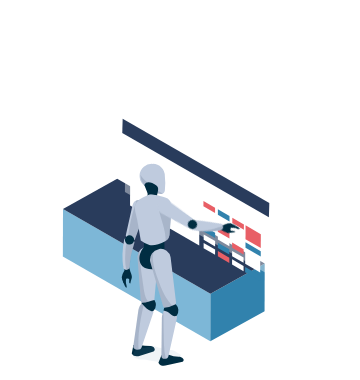
t = 0.00 s
t = 1.70 s: frame unchanged from t = 0.00 s, image omitted
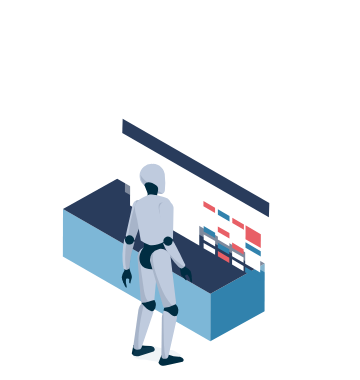
t = 3.35 s
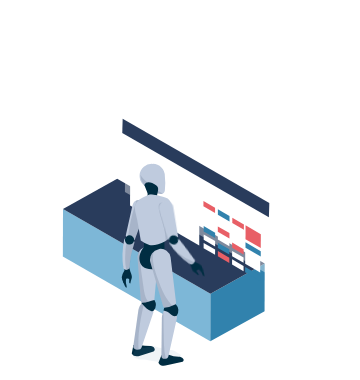
t = 4.95 s
t = 6.60 s: frame unchanged from t = 0.00 s, image omitted
t = 8.40 s: frame unchanged from t = 0.00 s, image omitted

The animated SVG that drew these frames (rendered in a browser with its animation timeline set to each time). Animation: 96 CSS @keyframes rules; frames cover the first 8.40 s, repeats indefinitely.

<svg width="360" height="380" xmlns="http://www.w3.org/2000/svg" style="vector-effect: non-scaling-stroke;" stroke="null">
 <g stroke="null">
  <title stroke="null">background</title>
 </g>
 <style style="vector-effect: non-scaling-stroke;" stroke="null">#drone
{
    animation-name: drone;
    animation-duration:20s;
    animation-fill-mode: forwards;
   animation-timing-function: ease-out;
    transform-origin: center;
    transform-box: fill-box;
}
@keyframes drone {
  0%{ transform: scale(0) translate(0px, 0px);}
  55%   { transform: scale(0); }
  60%   { transform: scale(1); }
  
  60% { transform: scale(01); }
  64%{ transform: translate(-6px, 70px);}
  70%{ transform: translate(-6px, 70px);}
  75%{ transform: translate(0px, 0px);}
  78%{ transform: translate(0px, 0px);}
  85%{ transform: translate(-215px, 25px);}

  100%{ transform: translate(-215px, 25px);}
}






#h2arm
{
    animation-name: ch2arm;
    animation-duration: 2s;
    animation-direction: alternate;
    animation-iteration-count: infinite;
    animation-timing-function: ease-out;
    transform-origin: right ;
    transform-box: fill-box;
}
@keyframes ch2arm {
    0%{transform: rotateZ(-10deg);}
    
    100%{transform: rotateZ(10deg);}
}
#box
{
    animation-name: box;
    animation-duration:20s;
   animation-fill-mode: forwards;
   animation-timing-function: ease-out;
    transform-origin: center;
    transform-box: fill-box;
}
@keyframes box {
    0%{ transform: scale(0) translate(0px, 0px);}
    55%{ transform: scale(0) translate(0px, 0px);}
    56%{ transform: scale(1) translate(0px, 0px);}
    70%{ transform: translate(0px, 0px);}
    75%{ transform: translate(6px, -70px);}
    78%{ transform: translate(6px, -70px);}
    85%{ transform: translate(-210px, -45px);}
     85%{ transform: translate(-210px, -45px);}
     87%{ transform: translate(-210px, -7px);}
    90%{ transform: translate(-210px, -7px);}
     100%{ transform: translate(-210px, 2px);}
  
}

#ch14a
{
    animation-name: ch14a;
    animation-duration: 20s;
    animation-fill-mode: forwards;
    animation-timing-function: ease-out;
    transform-origin: 0% 90% ;
    transform-box: fill-box;
}
@keyframes ch14a {
    0%{transform: rotateZ(110deg);}
     70%{transform: rotateZ(110deg);}
     80%{transform: rotateZ(110deg);}
     89%{transform: rotateZ(0deg);}
      90%{transform: rotateZ(0deg);}
    100%{transform: rotateZ(15deg);}
}
#ch14b
{
    animation-name: ch14b;
    animation-duration: 20s;
    animation-fill-mode: forwards;
    animation-timing-function: ease-out;
    transform-origin: 10% 90%;
    transform-box: fill-box;
}
@keyframes ch14b {
    0%{transform: rotateZ(110deg);}
     70%{transform: rotateZ(110deg);}
     80%{transform: rotateZ(110deg);}
     89%{transform: rotateZ(0deg);}
      90%{transform: rotateZ(0deg);}
    100%{transform: rotateZ(15deg);}
}
#glow {
    animation-name: glow;
    animation-duration:  2s;
    animation-direction: alternate;
    animation-iteration-count: infinite;
    animation-timing-function: ease-in-out;
    
}


@keyframes glow {
    0%   { opacity: 1; }
    50%   { opacity: .5; }
    100%   { opacity: 1; }

}


#k
{
    
}
@keyframes f {
    0%   { transform: scale(0); }
    1%   { transform: scale(0); }
    
    3% { transform: scale(01); }
}











#ch5arm
{
    animation-name: ch5a;
    animation-duration: 1.5s;
    animation-iteration-count: infinite;
    animation-direction: alternate;
    transform-origin: top;
    transform-box: fill-box;
}
@keyframes ch5a {
    0%{transform: rotateZ(0deg);}
    40%{transform: rotateZ(0deg);}
    100%{transform: rotateZ(8deg);}

}
#ch6arm
{
    animation-name: ch6a;
    animation-duration: 1.5s;
    animation-iteration-count: infinite;
    animation-direction: alternate;
    transform-origin: right top;
    transform-box: fill-box;
}
@keyframes ch6a {
    0%{transform: rotateZ(0deg);}
    40%{transform: rotateZ(0deg);}
    100%{transform: rotateZ(-25deg);}

}
#ch10arm
{
    animation-name: ch10a;
    animation-duration: 8s;
    animation-timing-function: linear;
    animation-iteration-count: infinite;
    animation-direction: alternate;
    transform-origin: 90% 15%;
    transform-box: fill-box;
}
@keyframes ch10a {
    0%{transform: rotateZ(0deg);}
    24%{transform: rotateZ(0deg);}
40%{transform: rotateZ(85deg);}
60%{transform: rotateZ(85deg);}
70%{transform: rotateZ(0deg);}
85%{transform: rotateZ(0deg);}
    

}
#ch11arm
{
    animation-name: ch11a;
    animation-duration: 8s;
    animation-timing-function: linear;
    animation-iteration-count: infinite;
    animation-direction: alternate;
    transform-origin: 90% 15%;
    transform-box: fill-box;
}
@keyframes ch11a {
    0%{transform: rotateZ(45deg);}
    24%{transform: rotateZ(45deg);}
40%{transform: rotateZ(0deg);}
60%{transform: rotateZ(0deg);}
70%{transform: rotateZ(45deg);}
100%{transform: rotateZ(45deg);}

}
#ch78arm
{
    animation-name: ch78a;
    animation-duration: 8s;
    animation-timing-function: linear;
    animation-iteration-count: infinite;
    animation-direction: alternate;
    transform-origin: left;
    transform-box: fill-box;
}
@keyframes ch78a {
    0%{transform: rotateZ(25deg);}
    24%{transform: rotateZ(25deg);}
40%{transform: rotateZ(0deg);}
60%{transform: rotateZ(0deg);}
70%{transform: rotateZ(25deg);}
100%{transform: rotateZ(25deg);}

}
#ch111arm
{
    animation-name: ch111a;
    animation-duration: 8s;
    animation-timing-function: linear;
    animation-iteration-count: infinite;
    animation-direction: alternate;
    transform-origin: left;
    transform-box: fill-box;
}
@keyframes ch111a {
    0%{transform: rotateZ(0deg);}
    24%{transform: rotateZ(0deg);}
40%{transform: rotateZ(35deg);}
60%{transform: rotateZ(35deg);}
70%{transform: rotateZ(0deg);}
100%{transform: rotateZ(0deg);}

}
#ch9arm
{
    animation-name: ch9a;
    animation-duration: 8s;
    animation-timing-function: linear;
    animation-iteration-count: infinite;
    animation-direction: alternate;
    transform-origin: right;
    transform-box: fill-box;
}
@keyframes ch9a {
    0%{transform: rotateZ(0deg);}
    24%{transform: rotateZ(0deg);}
40%{transform: rotateZ(-55deg);}
60%{transform: rotateZ(-55deg);}
70%{transform: rotateZ(0deg);}
100%{transform: rotateZ(0deg);}

}
#pparm
{
    animation-name: ppa;
    animation-duration: 8s;
    animation-timing-function: linear;
    animation-iteration-count: infinite;
    animation-direction: alternate;
    transform-origin: left;
    transform-box: fill-box;
}
@keyframes ppa {
    0%{transform: rotateZ(35deg);}
    24%{transform: rotateZ(35deg);}
40%{transform: rotateZ(0deg);}
60%{transform: rotateZ(0deg);}
70%{transform: rotateZ(35deg);}
100%{transform: rotateZ(35deg);}

}
#ch13arm
{
    animation-name: ch13a;
    animation-duration: 8s;
    animation-timing-function: linear;
    animation-iteration-count: infinite;
    animation-direction: alternate;
    transform-origin: top;
    transform-box: fill-box;
}
@keyframes ch13a {
    0%{transform: rotateZ(-55deg);}
    24%{transform: rotateZ(-55deg);}
40%{transform: rotateZ(0deg);}
60%{transform: rotateZ(0deg);}
70%{transform: rotateZ(-55deg);}
100%{transform: rotateZ(-55deg);}

}
#sssarm
{
    animation-name: ch;
    animation-duration: 8s;
    animation-timing-function: linear;
    animation-iteration-count: infinite;
    animation-direction: alternate;
    transform-origin: 15% 10%;
    transform-box: fill-box;
}
@keyframes ch {
    0%{transform: rotateZ(-55deg);}
    24%{transform: rotateZ(-55deg);}
40%{transform: rotateZ(0deg);}
60%{transform: rotateZ(0deg);}
70%{transform: rotateZ(-55deg);}
100%{transform: rotateZ(-55deg);}

}


#kkkarm
{
    animation-name: kkka;
    animation-duration: 8s;
    animation-timing-function: linear;
    animation-iteration-count: infinite;
    animation-direction: alternate;
    transform-origin: 90% 10%;
    transform-box: fill-box;
}
@keyframes kkka {
    0%{transform: rotateZ(-25deg);}
    24%{transform: rotateZ(-25deg);}
40%{transform: rotateZ(0deg);}
60%{transform: rotateZ(0deg);}
70%{transform: rotateZ(-25deg);}
100%{transform: rotateZ(-25deg);}

}
#sig1
{
    animation-name: sig1;
    animation-duration:20s;
    animation-fill-mode: forwards;
    transform-origin: center;
    transform-box: fill-box;
}
@keyframes sig1 {
    0%   { transform: scale(0); }
    30%   { transform: scale(0); }
    
    31% { transform: scale(01); }
}
#sig2
{
    animation-name: sig2;
    animation-duration:20s;
    animation-fill-mode: forwards;
    transform-origin: center;
    transform-box: fill-box;
}
@keyframes sig2 {
    0%   { transform: scale(0); }
    50%   { transform: scale(0); }
    
    51% { transform: scale(01); }
}
#sig3
{
    animation-name: sig3;
    animation-duration:20s;
    animation-fill-mode: forwards;
    transform-origin: center;
    transform-box: fill-box;
}
@keyframes sig3 {
    0%   { transform: scale(0); }
    70%   { transform: scale(0); }
    
    71% { transform: scale(01); }
}
#sg1,#sg4,#sg7,#dt41,#wi,#wi4,#wi7,#wi10,#wi13 {
    animation: dt1 1s infinite linear;
}
@keyframes dt1 {
    0% {
        opacity: 0;
    }
    100% {
        opacity: 1;
    }
}
#sg2,#sg5,#sg8,#dt42,#wi2,#wi5,#wi8,#wi11,#wi14 {
    animation: dt2 1s infinite linear;
}
@keyframes dt2 {
    0% {
        opacity: 0;
    }
    25% {
        opacity: 0;
    }
    100% {
        opacity: 1;
    }
}
#sg3,#sg6,#sg9,#dt43,#wi3,#wi6,#wi9,#wi12,#wi15 {
    animation: dt3 1s infinite linear;
}

@keyframes dt3 {
    0% {
        opacity: 0;
    }
    50% {
        opacity: 0;
    }
    100% {
        opacity: 1;
    }
}


#s
{
 
}
@keyframes s {
    0%   { transform: scale(0); }
    25%   { transform: scale(0); }
    
    26% { transform: scale(01); }
}


#block2
{
    animation-name: bl2;
    animation-duration:20s;
    animation-timing-function: ease-out;
    animation-fill-mode: forwards;
    transform-origin: bottom;
    transform-box: fill-box;
}
@keyframes bl2 {
    0%   { transform: scale(0); }
    22%   { transform: scale(0); }
    
    22.5% { transform: scale(01); }
}



#y
{
  
}
@keyframes y {
    0%   { transform: scale(0); }
    30%   { transform: scale(0); }
    
    31% { transform: scale(01); }
}


#dd
{
    
}
@keyframes dd {
    0%   { transform: scale(0); }
    2%   { transform: scale(0); }
    
    3% { transform: scale(01); }
}
#ee
{
   
}
@keyframes ee {
    0%   { transform: scale(0); }
    4%   { transform: scale(0); }
    
    5% { transform: scale(01); }
}
#ch10
{
   
}
@keyframes ch10 {
    0%   { transform: scale(0); }
    6%   { transform: scale(0); }
    
    7% { transform: scale(01); }
}
#ch11
{
  
}
@keyframes ch11 {
    0%   { transform: scale(0); }
    8%   { transform: scale(0); }
    
    9% { transform: scale(01); }
}
#ch12
{
  
}
@keyframes ch12 {
    0%   { transform: scale(0); }
    10%   { transform: scale(0); }
    
    11% { transform: scale(01); }
}
#ch111
{
    
}
@keyframes ch111 {
    0%   { transform: scale(0); }
    12%   { transform: scale(0); }
    
13% { transform: scale(01); }
}
#ch13
{
    
}
@keyframes ch13 {
    0%   { transform: scale(0); }
    14%   { transform: scale(0); }
    
    15% { transform: scale(01); }
}
#ch14
{
   
}
@keyframes ch14 {
    0%   { transform: scale(0); }
    16%   { transform: scale(0); }
    
    17% { transform: scale(01); }
}

#ff
{
   
}
@keyframes ff {
    0%   { transform: scale(0); }
    18%   { transform: scale(0); }
    
    19% { transform: scale(01); }
}
#gg
{
   
}
@keyframes gg{
    0%   { transform: scale(0); }
    20%   { transform: scale(0); }
    
    21% { transform: scale(01); }
}
#hh
{
    
}
@keyframes hh {
    0%   { transform: scale(0); }
    22%   { transform: scale(0); }
    
    23% { transform: scale(01); }
}
#ii
{
   
}
@keyframes ii {
    0%   { transform: scale(0); }
    24%   { transform: scale(0); }
    
    25% { transform: scale(01); }
}
#jj
{
   
}
@keyframes jj {
    0%   { transform: scale(0); }
    26%   { transform: scale(0); }
    
    27% { transform: scale(01); }
}
#wifi4
{
   
}
@keyframes wi4 {
    0%   { transform: scale(0); }
    26%   { transform: scale(0); }
    
    27% { transform: scale(01); }
}
#wifi5
{
   ;
}
@keyframes wi5 {
    0%   { transform: scale(0); }
    60%   { transform: scale(0); }
    
    61% { transform: scale(01); }
}
#jj1
{
    
}
@keyframes jj1 {
    0%   { transform: scale(0); }
    26%   { transform: scale(0); }
    
    27% { transform: scale(01); }
}
#kk
{
    
}
@keyframes kk {
    0%   { transform: scale(0); }
    26%   { transform: scale(0); }
    
    27% { transform: scale(01); }
}
#ll
{
    
}
@keyframes ll {
    0%   { transform: scale(0); }
    27%   { transform: scale(0); }
    
    28% { transform: scale(01); }
}
#mm
{
    
}
@keyframes mm {
    0%   { transform: scale(0); }
    28%   { transform: scale(0); }
    
    29% { transform: scale(01); }
}

#nn
{
  
}
@keyframes nn {
    0%   { transform: scale(0); }
    29%   { transform: scale(0); }
    
    30% { transform: scale(01); }
}
#oo
{
    
}
@keyframes oo {
    0%   { transform: scale(0); }
    30%   { transform: scale(0); }
    
    31% { transform: scale(01); }
}
#oo1
{
   
}
@keyframes oo1 {
    0%   { transform: scale(0); }
    31%   { transform: scale(0); }
    
    32% { transform: scale(01); }
}
#oo2
{
  
}
@keyframes oo2 {
    0%   { transform: scale(0); }
    32%   { transform: scale(0); }
    
    33% { transform: scale(01); }
}
#pp
{
    
}
@keyframes pp {
    0%   { transform: scale(0); }
    31%   { transform: scale(0); }
    
    32% { transform: scale(01); }
}
#qq
{
   
}
@keyframes qq {
    0%   { transform: scale(0); }
    32%   { transform: scale(0); }
    
    33% { transform: scale(01); }
}
#rr
{
   
}
@keyframes rr {
    0%   { transform: scale(0); }
    33%   { transform: scale(0); }
    
    34% { transform: scale(01); }
}
#ss
{
   
}
@keyframes ss {
    0%   { transform: scale(0); }
    34%   { transform: scale(0); }
    
    35% { transform: scale(01); }
}
#tt
{
    
}
@keyframes tt {
    0%   { transform: scale(0); }
    35%   { transform: scale(0); }
    
    36% { transform: scale(01); }
}
#uu,#uu1
{
   
}
@keyframes uu {
    0%   { transform: scale(0); }
    36%   { transform: scale(0); }
    
    37% { transform: scale(01); }
}
#vv
{
    
}
@keyframes vv{
    0%   { transform: scale(0); }
    37%   { transform: scale(0); }
    
    38% { transform: scale(01); }
}
#ww
{
    
}
@keyframes ww {
    0%   { transform: scale(0); }
    38%   { transform: scale(0); }
    
    39% { transform: scale(01); }
}
#xx
{
  
}
@keyframes xx {
    0%   { transform: scale(0); }
    39%   { transform: scale(0); }
    
    40% { transform: scale(01); }
}
#yy
{
   
}
@keyframes yy {
    0%   { transform: scale(0); }
    40%   { transform: scale(0); }
    
    41% { transform: scale(01); }
}
#zz
{
    
}
@keyframes zz {
    0%   { transform: scale(0); }
    41%   { transform: scale(0); }
    
    42% { transform: scale(01); }
}
#aaa
{
   
}
@keyframes aaa {
    0%   { transform: scale(0); }
    42%   { transform: scale(0); }
    
    43% { transform: scale(01); }
}
#text1
{
    
}
@keyframes txt {
    0%   { transform: scale(0); }
    42%   { transform: scale(0); }
    
    43% { transform: scale(01); }
}
#bbb
{
   
}
@keyframes bbb {
    0%   { transform: scale(0); }
    43%   { transform: scale(0); }
    
    44% { transform: scale(01); }
}
#lines
{
    
}
@keyframes ln {
    0%   { transform: scale(0); }
    5%   { transform: scale(0); }
    
    6% { transform: scale(01); }
}
#ccc
{
    
}
@keyframes ccc {
    0%   { transform: scale(0); }
    44%   { transform: scale(0); }
    
    44.5% { transform: scale(01); }
}
#ddd
{
    
}
@keyframes ddd {
    0%   { transform: scale(0); }
    20%   { transform: scale(0); }
    
    21% { transform: scale(01); }
}
#ddd1,#ddd2
{
   
}
@keyframes ddd {
    0%   { transform: scale(0); }
    22%   { transform: scale(0); }
    
    23% { transform: scale(01); }
}
#h1
{
   
}
@keyframes h1 {
    0%   { transform: scale(0); }
    46%   { transform: scale(0); }
    
    47% { transform: scale(01); }
}
#h2
{
    
}
@keyframes h2 {
    0%   { transform: scale(0); }
    46.5%   { transform: scale(0); }
    
    47.5% { transform: scale(01); }
}
#h3
{
   
}
@keyframes h3 {
    0%   { transform: scale(0); }
    47%   { transform: scale(0); }
    
    48% { transform: scale(01); }
}
#h4
{
   
}
@keyframes h4 {
    0%   { transform: scale(0); }
    48%   { transform: scale(0); }
    
    49% { transform: scale(01); }
}
#h5
{
   
@keyframes h5 {
    0%   { transform: scale(0); }
    48.5%   { transform: scale(0); }
    
    49.5% { transform: scale(01); }
}
#h6
{
    animation-name:h6;
    animation-duration:20s;
    animation-timing-function: ease-out;
    animation-fill-mode: forwards;
    transform-origin: bottom;
    transform-box: fill-box;
}
@keyframes h6 {
    0%   { transform: scale(0); }
    49.5%   { transform: scale(0); }
    
    50.5% { transform: scale(01); }
}
#h7
{
    animation-name:h7;
    animation-duration:20s;
    animation-timing-function: ease-out;
    animation-fill-mode: forwards;
    transform-origin: bottom;
    transform-box: fill-box;
}
@keyframes h7 {
    0%   { transform: scale(0); }
    51.5%   { transform: scale(0); }
    
    52.5% { transform: scale(01); }
}
#h8
{
    animation-name:h8;
    animation-duration:20s;
    animation-timing-function: ease-out;
   animation-fill-mode: forwards;
    transform-origin: bottom;
    transform-box: fill-box;
}
@keyframes h8 {
    0%   { transform: scale(0); }
    52.5%   { transform: scale(0); }
    
    53.5% { transform: scale(01); }
}
#crane1
{
    animation-name:crn1;
    animation-duration:20s;
    animation-timing-function: ease-out;
    aanimation-fill-mode: forwards;
    transform-origin: bottom;
    transform-box: fill-box;
}
@keyframes crn1 {
    0%   { transform: scale(0); }
    47.5%   { transform: scale(0); }
    
    48.5% { transform: scale(01); }
}
#crane2
{
    animation-name:crn2;
    animation-duration:20s;
    animation-timing-function: ease-out;
    aanimation-fill-mode: forwards;
    transform-origin: bottom;
    transform-box: fill-box;
}
@keyframes crn2 {
    0%   { transform: scale(0); }
    49.5%   { transform: scale(0); }
    
    50.5% { transform: scale(01); }
}
#eee
{
    animation-name:eee;
    animation-duration:20s;
    animation-timing-function: ease-out;
    animation-fill-mode: forwards;
    transform-origin: bottom;
    transform-box: fill-box;
}
@keyframes eee {
    0%   { transform: scale(0); }
    25%   { transform: scale(0); }
    
    26% { transform: scale(01); }
}
#fff
{
    animation-name:fff;
    animation-duration:20s;
    animation-timing-function: ease-out;
   animation-fill-mode: forwards;
    transform-origin: bottom;
    transform-box: fill-box;
}
@keyframes fff {
    0%   { transform: scale(0); }
    27%   { transform: scale(0); }
    
    28% { transform: scale(01); }
}
#ggg
{
    animation-name:ggg;
    animation-duration:20s;
    animation-timing-function: ease-out;
    animation-fill-mode: forwards;
    transform-origin: bottom;
    transform-box: fill-box;
}
@keyframes ggg {
    0%   { transform: scale(0); }
    29%   { transform: scale(0); }
    
    30% { transform: scale(01); }
}

#hhh
{
    animation-name:hhh;
    animation-duration:20s;
    animation-timing-function: ease-out;
    animation-fill-mode: forwards;
    transform-origin: bottom;
    transform-box: fill-box;
}
@keyframes hhh {
    0%   { transform: scale(0); }
    31%   { transform: scale(0); }
    
    32% { transform: scale(01); }
}
#iii
{
    animation-name:iii;
    animation-duration:20s;
    animation-timing-function: ease-out;
    animation-fill-mode: forwards;
    transform-origin: bottom;
    transform-box: fill-box;
}
@keyframes iii {
    0%   { transform: scale(0); }
    33%   { transform: scale(0); }
    
    34% { transform: scale(01); }
}

#jjj
{
    animation-name:jjj;
    animation-duration:20s;
    animation-timing-function: ease-out;
    animation-fill-mode: forwards;
    transform-origin: bottom;
    transform-box: fill-box;
}
@keyframes jjj {
    0%   { transform: scale(0); }
    35%   { transform: scale(0); }
    
    36% { transform: scale(01); }
}
#kkk
{
    animation-name:kkk;
    animation-duration:20s;
    animation-timing-function: ease-out;
   animation-fill-mode: forwards;
    transform-origin: bottom;
    transform-box: fill-box;
}
@keyframes kkk {
    0%   { transform: scale(0); }
    37%   { transform: scale(0); }
    
    38% { transform: scale(01); }
}
#lll
{
    animation-name:lll;
    animation-duration:20s;
    animation-timing-function: ease-out;
    animation-fill-mode: forwards;
    transform-origin: bottom;
    transform-box: fill-box;
}
@keyframes lll {
    0%   { transform: scale(0); }
    39%   { transform: scale(0); }
    
    40% { transform: scale(01); }
}

#mmm
{
    animation-name:mmm;
    animation-duration:20s;
    animation-timing-function: ease-out;
   animation-fill-mode: forwards;
    transform-origin: bottom;
    transform-box: fill-box;
}
@keyframes mmm {
    0%   { transform: scale(0); }
    41% { transform: scale(0); }
    
    42% { transform: scale(01); }
}

#nnn
{
    animation-name:nnn;
    animation-duration:20s;
    animation-timing-function: ease-out;
    animation-fill-mode: forwards;
    transform-origin: bottom;
    transform-box: fill-box;
}
@keyframes nnn {
    0%   { transform: scale(0); }
    43%   { transform: scale(0); }
    
    44% { transform: scale(01); }
}
#ooo
{
    animation-name:ooo;
    animation-duration:20s;
    animation-timing-function: ease-out;
    animation-fill-mode: forwards;
    transform-origin: bottom;
    transform-box: fill-box;
}
@keyframes ooo {
    0%   { transform: scale(0); }
    45%   { transform: scale(0); }
    
    46% { transform: scale(01); }
}

#ppp
{
    animation-name:ppp;
    animation-duration:20s;
    animation-timing-function: ease-out;
    animation-fill-mode: forwards;
    transform-origin: bottom;
    transform-box: fill-box;
}
@keyframes ppp {
    0%   { transform: scale(0); }
    60%   { transform: scale(0); }
    
    61% { transform: scale(01); }
}

#qqq
{
    animation-name:qqq;
    animation-duration:20s;
    animation-timing-function: ease-out;
    animation-fill-mode: forwards;
    transform-origin: bottom;
    transform-box: fill-box;
}
@keyframes qqq {
    0%   { transform: scale(0); }
    61%   { transform: scale(0); }
    
    62% { transform: scale(01); }
}

#rrr
{
    animation-name:rrr;
    animation-duration:20s;
    animation-timing-function: ease-out;
    animation-fill-mode: forwards;
    transform-origin: bottom;
    transform-box: fill-box;
}
@keyframes rrr {
    0%   { transform: scale(0); }
    62%   { transform: scale(0); }
    
    63% { transform: scale(01); }
}
#sss
{
    animation-name:sss;
    animation-duration:20s;
    animation-timing-function: ease-out;
    animation-fill-mode: forwards;
    transform-origin: bottom;
    transform-box: fill-box;
}
@keyframes sss {
    0%   { transform: scale(0); }
    63%   { transform: scale(0); }
    
    64% { transform: scale(01); }
}

#ttt
{
    animation-name:ttt;
    animation-duration:20s;
    animation-timing-function: ease-out;
    animation-fill-mode: forwards;
    transform-origin: bottom;
    transform-box: fill-box;
}
@keyframes ttt {
    0%   { transform: scale(0); }
    64%   { transform: scale(0); }
    
    65% { transform: scale(01); }
}











/*
#box
{
    animation-name: box;
    animation-duration:20s;
    animation-iteration-count: infinite;
   animation-timing-function: ease-out;
    transform-origin: center;
    transform-box: fill-box;
}
@keyframes box {
  0%{ transform: translate(0px, 0px);}
  20%{ transform: translate(0px, 0px);}
  30%{ transform: translate(9px, -70px);}
  40%{ transform: translate(-193px, -29px);}
   40%{ transform: translate(-193px, -29px);}
   50%{ transform: translate(-193px, -13px);}
  100%{ transform: translate(-193px, -13px);}
  
}*/
#arm1
{
    animation-name: h;
    animation-duration: 2s;
    animation-timing-function: ease-out;
    animation-iteration-count: infinite;
   animation-direction: alternate;
    transform-origin:  right center ;
    transform-box: fill-box;
}
@keyframes h {
    0%{transform: rotateZ(0deg);}
    
    100%{transform: rotateZ(30deg);}
}</style>
 <defs style="vector-effect: non-scaling-stroke;" stroke="null">
  <clipPath style="vector-effect: non-scaling-stroke;" stroke="null" id="clip-path">
   <polygon style="vector-effect: non-scaling-stroke;" stroke="null" points="76.56321716308594,74.25263214111328 76.50321197509766,98.0426254272461 109.11319732666016,116.87262725830078 109.1731948852539,93.08263397216797 76.56321716308594,74.25263214111328 " fill="none" id="svg_1"/>
  </clipPath>
  <clipPath style="vector-effect: non-scaling-stroke;" stroke="null" id="clip-path-2">
   <polygon style="vector-effect: non-scaling-stroke;" stroke="null" points="650.1300048828125,62.95000076293945 669.8300170898438,73.48999786376953 669.7899780273438,60.650001525878906 650.0900268554688,50.099998474121094 650.1300048828125,62.95000076293945 " fill="none" id="svg_2"/>
  </clipPath>
  <clipPath style="vector-effect: non-scaling-stroke;" stroke="null" id="clip-path-3">
   <polygon style="vector-effect: non-scaling-stroke;" stroke="null" points="636.02001953125,55.119998931884766 650.6300048828125,63.220001220703125 651.010009765625,50.59000015258789 635.97998046875,42.2599983215332 636.02001953125,55.119998931884766 " fill="none" id="svg_3"/>
  </clipPath>
 </defs>
 <title style="vector-effect: non-scaling-stroke;" stroke="null">10 Drone Delivery</title>
 <g stroke="null">
  <title stroke="null">Layer 1</title>
  <g stroke="null" id="svg_7">
   <g stroke="null" id="ppp">
    <g stroke="null" id="svg_489">
     <polygon stroke="null" points="62.84876251220703,256.5268859863281 210.32444763183594,341.3470153808594 210.45172119140625,293.7509765625 62.99725341796875,208.9308624267578 62.84876251220703,256.5268859863281 " fill="#7db7d7" id="svg_490"/>
     <polygon stroke="null" points="210.32444763183594,341.3470153808594 264.580322265625,311.1647644042969 264.7077331542969,263.5899963378906 210.45172119140625,293.7509765625 210.32444763183594,341.3470153808594 " fill="#3182ad" id="svg_491"/>
     <polygon stroke="null" points="62.99725341796875,208.9308624267578 210.45172119140625,293.7509765625 264.7077331542969,263.5899963378906 117.21092987060547,178.76968383789062 62.99725341796875,208.9308624267578 " fill="#293c5c" id="svg_492"/>
    </g>
   </g>
   <g stroke="null" id="qqq" opacity="0.4">
    <polygon stroke="null" points="124.95353698730469,192.02615356445312 271.58074951171875,276.3586730957031 271.9837341308594,169.543212890625 125.33544158935547,85.21082305908203 124.95353698730469,192.02615356445312 " fill="#fff" id="svg_493"/>
   </g>
   <g stroke="null" id="rrr">
    <g stroke="null" id="svg_494">
     <polygon stroke="null" points="217.82846069335938,223.19395446777344 229.45169067382812,229.91761779785156 229.45169067382812,224.5938262939453 217.82846069335938,217.87013244628906 217.82846069335938,223.19395446777344 " fill="#fff" id="svg_495"/>
     <polygon stroke="null" points="217.78602600097656,231.74166870117188 229.43045043945312,238.42294311523438 229.45169067382812,233.09915161132812 217.82846069335938,226.3966522216797 217.78602600097656,231.74166870117188 " fill="#e85f66" id="svg_496"/>
     <polygon stroke="null" points="203.34173583984375,223.3848114013672 214.98622131347656,230.1084747314453 215.0074462890625,224.7635040283203 203.3842010498047,218.0397491455078 203.34173583984375,223.3848114013672 " fill="#fff" id="svg_497"/>
     <polygon stroke="null" points="203.3842010498047,214.87945556640625 215.0074462890625,221.60311889648438 215.0499267578125,216.2793426513672 203.40530395507812,209.5556182861328 203.3842010498047,214.87945556640625 " fill="#fff" id="svg_498"/>
     <polygon stroke="null" points="203.40530395507812,206.35287475585938 215.0499267578125,213.07652282714844 215.0499267578125,207.7315216064453 203.4477996826172,201.0290985107422 203.40530395507812,206.35287475585938 " fill="#e85f66" id="svg_499"/>
     <polygon stroke="null" points="217.8495635986328,214.70974731445312 229.49407958984375,221.43345642089844 229.49407958984375,216.06723022460938 217.8495635986328,209.36476135253906 217.8495635986328,214.70974731445312 " fill="#3182ad" id="svg_500"/>
     <polygon stroke="null" points="232.230224609375,240.0561065673828 243.85342407226562,246.7798309326172 243.85342407226562,241.43479919433594 232.25143432617188,234.71112060546875 232.230224609375,240.0561065673828 " fill="#fff" id="svg_501"/>
     <polygon stroke="null" points="232.25143432617188,231.55079650878906 243.8959503173828,238.2744903564453 243.8959503173828,232.90829467773438 232.29376220703125,226.2269744873047 232.25143432617188,231.55079650878906 " fill="#fff" id="svg_502"/>
     <polygon stroke="null" points="232.29376220703125,223.0242156982422 243.8959503173828,229.7478790283203 243.91717529296875,224.40289306640625 232.31507873535156,217.67919921875 232.29376220703125,223.0242156982422 " fill="#e85f66" id="svg_503"/>
     <polygon stroke="null" points="245.5290985107422,247.7130889892578 260.737060546875,256.5154113769531 260.737060546875,251.17042541503906 245.5290985107422,242.36801147460938 245.5290985107422,247.7130889892578 " fill="#3182ad" id="svg_504"/>
     <polygon stroke="null" points="245.5290985107422,239.29258728027344 260.7793884277344,248.0948944091797 260.800537109375,234.13845825195312 245.57151794433594,225.3361053466797 245.5290985107422,239.29258728027344 " fill="#e85f66" id="svg_505"/>
    </g>
    <g stroke="null" id="svg_506">
     <polygon stroke="null" points="122.27570343017578,133.02867126464844 268.9028625488281,217.31861877441406 269.305908203125,202.98045349121094 122.65751647949219,118.6480484008789 122.27570343017578,133.02867126464844 " fill="#293c5c" id="svg_507"/>
     <g stroke="null" id="svg_508">
      <polygon stroke="null" points="217.8495635986328,247.98887634277344 229.3243865966797,254.5852813720703 229.3243865966797,249.3251190185547 217.87078857421875,242.70741271972656 217.8495635986328,247.98887634277344 " fill="#3182ad" id="svg_509"/>
      <polygon stroke="null" points="217.8495635986328,256.3669738769531 229.30323791503906,262.98455810546875 229.3243865966797,257.724365234375 217.8495635986328,251.0855255126953 217.8495635986328,256.3669738769531 " fill="#e85f66" id="svg_510"/>
      <polygon stroke="null" points="203.61749267578125,248.15846252441406 215.07101440429688,254.7549591064453 215.11346435546875,249.51597595214844 203.61749267578125,242.8771209716797 203.61749267578125,248.15846252441406 " fill="#fff" id="svg_511"/>
      <polygon stroke="null" points="203.6598358154297,239.7592315673828 215.11346435546875,246.37681579589844 215.11346435546875,241.11666870117188 203.6598358154297,234.49903869628906 203.6598358154297,239.7592315673828 " fill="#fff" id="svg_512"/>
      <polygon stroke="null" points="203.6598358154297,231.381103515625 215.1346893310547,237.9775848388672 215.1346893310547,232.71737670898438 203.68104553222656,226.09974670410156 203.6598358154297,231.381103515625 " fill="#3182ad" id="svg_513"/>
      <polygon stroke="null" points="217.87078857421875,239.5682830810547 229.3668975830078,246.20713806152344 229.3668975830078,240.9258270263672 217.9132537841797,234.3293914794922 217.87078857421875,239.5682830810547 " fill="#fff" id="svg_514"/>
      <polygon stroke="null" points="232.08175659179688,264.5965576171875 243.535400390625,271.1929931640625 243.535400390625,265.9115905761719 232.10296630859375,259.315185546875 232.08175659179688,264.5965576171875 " fill="#fff" id="svg_515"/>
      <polygon stroke="null" points="232.10296630859375,256.197265625 243.55654907226562,262.8148193359375 243.55654907226562,257.5335388183594 232.14540100097656,250.9370880126953 232.10296630859375,256.197265625 " fill="#fff" id="svg_516"/>
      <polygon stroke="null" points="232.14540100097656,247.7978973388672 243.59893798828125,254.3943328857422 243.59893798828125,249.15538024902344 232.14540100097656,242.51654052734375 232.14540100097656,247.7978973388672 " fill="#e85f66" id="svg_517"/>
      <polygon stroke="null" points="245.14730834960938,272.1262512207031 260.16424560546875,280.80126953125 260.16424560546875,275.5199279785156 245.14730834960938,266.8872375488281 245.14730834960938,272.1262512207031 " fill="#3182ad" id="svg_518"/>
      <polygon stroke="null" points="245.18978881835938,263.8329772949219 260.206787109375,272.50799560546875 260.22796630859375,258.7425231933594 245.21096801757812,250.0886688232422 245.18978881835938,263.8329772949219 " fill="#fff" id="svg_519"/>
     </g>
     <g stroke="null" id="svg_520">
      <polygon stroke="null" points="130.20851135253906,155.02383422851562 130.0812225341797,205.48329162597656 199.24815368652344,245.4224090576172 199.33297729492188,194.96292114257812 130.20851135253906,155.02383422851562 " fill="#fff" id="svg_521"/>
      <g stroke="null" clip-path="url(#clip-path)" id="svg_522">
       <g stroke="null" id="svg_523">
        <g stroke="null" id="wave1">
         <polygon stroke="null" points="257.70391845703125,237.99871826171875 252.7192840576172,256.5790710449219 246.63201904296875,237.10787963867188 241.11741638183594,246.1647491455078 233.9695587158203,242.04983520507812 230.99996948242188,232.84466552734375 226.01565551757812,241.92266845703125 217.82846069335938,218.4639892578125 210.8289031982422,227.81776428222656 202.47207641601562,222.9606170654297 202.45095825195312,224.9755859375 211.8258819580078,230.3842315673828 217.6587371826172,222.51515197753906 226.0580291748047,246.4192352294922 230.95770263671875,237.5109100341797 232.86651611328125,243.3649444580078 242.1779327392578,248.7523956298828 246.50466918945312,241.62571716308594 253.12245178222656,262.83612060546875 258.12811279296875,244.1285858154297 260.24920654296875,250.8734588623047 271.6603698730469,257.4486389160156 271.6603698730469,255.45489501953125 261.3732604980469,249.51597595214844 257.70391845703125,237.99871826171875 " fill="#e85f66" id="svg_524"/>
        </g>
        <g stroke="null" id="wave2">
         <polygon stroke="null" points="257.70391845703125,237.99871826171875 252.7192840576172,256.5790710449219 246.63201904296875,237.10787963867188 241.11741638183594,246.1647491455078 233.9695587158203,242.04983520507812 230.99996948242188,232.84466552734375 226.01565551757812,241.92266845703125 217.82846069335938,218.4639892578125 210.8289031982422,227.81776428222656 202.47207641601562,222.9606170654297 202.45095825195312,224.9755859375 211.8258819580078,230.3842315673828 217.6587371826172,222.51515197753906 226.0580291748047,246.4192352294922 230.95770263671875,237.5109100341797 232.86651611328125,243.3649444580078 242.1779327392578,248.7523956298828 246.50466918945312,241.62571716308594 253.12245178222656,262.83612060546875 258.12811279296875,244.1285858154297 260.24920654296875,250.8734588623047 271.6603698730469,257.4486389160156 271.6603698730469,255.45489501953125 261.3732604980469,249.51597595214844 257.70391845703125,237.99871826171875 " fill="#e85f66" id="svg_525"/>
        </g>
       </g>
      </g>
     </g>
    </g>
   </g>
   <g stroke="null" id="sss">
    <g stroke="null" id="svg_526">
     <path stroke="null" d="m128.83506,266.25535s-4.24207,-2.31193 -5.00564,-1.29383s1.12415,4.94201 0.69994,5.38743a20.40436,20.40436 0 0 0 -2.79977,7.02063a35.69703,35.69703 0 0 0 1.52715,5.06928a3.73302,3.73302 0 0 0 1.42109,1.50594a13.48979,13.48979 0 0 1 0.48784,-4.00876c0.65752,-1.65441 3.71181,-1.95135 4.00876,-0.76357s-0.63631,4.24207 1.14536,4.24207a39.66337,39.66337 0 0 1 1.42109,-5.5359c0.76357,-1.95135 -1.33625,-6.21463 -1.33625,-6.21463l-1.56957,-5.40864z" fill="#002d42" id="svg_527"/>
     <path stroke="null" d="m126.12013,277.43321l-4.0936,0.48784s2.37556,7.14789 3.01187,8.29325s1.56957,2.12104 1.69683,0.76357s-0.93326,-3.24518 -0.84841,-5.23896s0.23331,-4.3057 0.23331,-4.3057z" fill="#002d42" id="svg_528"/>
    </g>
    <g stroke="null" id="svg_529">
     <path stroke="null" d="m139.71597,200.12146a7.02063,7.02063 0 0 0 -7.25394,5.28138l0,0l-6.66005,29.92782a4.98443,4.98443 0 0 0 4.0936,4.66628c2.56645,0.14847 4.56023,1.0181 5.28138,-1.35746l0,0l0,-0.14847l0,0l10.75365,-29.22787l0,0a10.60518,10.60518 0 0 0 0.33937,-1.6332a7.10547,7.10547 0 0 0 -6.554,-7.50847z" fill="#bfcbde" id="svg_530"/>
     <path stroke="null" d="m139.71597,200.12146a6.80852,6.80852 0 0 0 -3.81786,0.86962a1.80288,1.80288 0 0 1 0.23331,1.86651c-4.87838,12.04748 -6.49037,23.81923 -8.48414,36.05761a3.96634,3.96634 0 0 0 2.12104,0.91205c2.56645,0.14847 4.56023,1.0181 5.28138,-1.35746l0,0l0,-0.14847l0,0l10.75365,-29.22787l0,0a10.60518,10.60518 0 0 0 0.33937,-1.6332a7.08426,7.08426 0 0 0 -6.42674,-7.33878z" fill="#243551" opacity="0.15" id="svg_531"/>
     <path stroke="null" d="m130.70157,237.70621a9.05682,9.05682 0 0 0 -6.36311,1.20899a82.27498,82.27498 0 0 0 -0.99689,29.43998s2.43919,3.43608 6.17221,0a73.32421,73.32421 0 0 1 1.37867,-12.36564c1.2302,-6.23585 3.8815,-13.53221 3.52092,-14.08368s-0.72115,-3.41487 -3.71181,-4.19965z" fill="#bfcbde" id="svg_532"/>
     <path stroke="null" d="m130.70157,237.70621a7.67815,7.67815 0 0 0 -3.79665,0a1.88772,1.88772 0 0 1 0,1.08173a119.75368,119.75368 0 0 0 -1.80288,19.662a57.84065,57.84065 0 0 0 1.14536,11.4748a4.62386,4.62386 0 0 0 3.43608,-1.48473a73.32421,73.32421 0 0 1 1.37867,-12.36564c1.2302,-6.23585 3.8815,-13.53221 3.52092,-14.08368s-0.89084,-3.49971 -3.8815,-4.28449z" fill="#243551" opacity="0.15" id="svg_533"/>
    </g>
    <path stroke="null" d="m129.89558,235.35186a4.62386,4.62386 0 1 0 4.24207,5.00564a4.68749,4.68749 0 0 0 -4.24207,-5.00564z" fill="#002d42" id="svg_534"/>
    <path stroke="null" d="m150.78778,346.09114a95.57387,95.57387 0 0 1 -11.81417,-1.12415l-5.57832,0l-1.65441,8.5902c1.65441,4.00876 7.52968,2.35435 7.52968,2.35435l14.25336,-4.51781c2.88461,-1.29383 0.36058,-5.30259 -2.73614,-5.30259z" fill="#002d42" id="svg_535"/>
    <path stroke="null" d="m148.39101,246.38125a10.81728,10.81728 0 0 0 -10.96576,9.96887l3.35124,43.75697c-0.29695,4.7087 9.75676,9.45982 13.55342,0l3.92392,-43.24792a10.01129,10.01129 0 0 0 -9.50224,-10.47792l-0.36058,0z" fill="#bfcbde" id="svg_536"/>
    <path stroke="null" d="m143.449,287.08392a276.15886,276.15886 0 0 1 -3.8815,-36.41818a10.60518,10.60518 0 0 0 -2.12104,5.5359l3.35124,43.75697c-0.23331,3.64818 5.79043,7.29636 10.2446,4.34812c-5.81164,-3.92392 -6.66005,-10.90212 -7.59331,-17.22281z" fill="#243551" opacity="0.15" id="svg_537"/>
    <path stroke="null" d="m146.20634,302.41901c-4.77233,-0.72115 -6.93579,3.52092 -7.82662,8.16599l-5.02685,35.69703c-0.78478,3.8815 7.50847,5.00564 8.29325,1.0181l11.72933,-34.86983a8.48414,8.48414 0 0 0 -6.57521,-9.90524l-0.59389,-0.10605z" fill="#bfcbde" id="svg_538"/>
    <path stroke="null" d="m144.99735,302.41901c-4.00876,0 -6.02374,3.92392 -6.74489,8.16599l-5.02685,35.69703c-0.55147,2.71493 3.01187,4.58144 5.42985,4.0936c-1.2302,-15.39872 1.71804,-30.13992 4.81475,-44.54175a1.80288,1.80288 0 0 1 1.52715,-1.48473a2.29072,2.29072 0 0 1 0,-1.59078a0.69994,0.69994 0 0 1 0,-0.33937z" fill="#243551" opacity="0.15" id="svg_539"/>
    <path stroke="null" d="m141.62491,302.75838l0,0.91205c0.69994,0 1.50594,1.35746 5.28138,4.96322a15.63203,15.63203 0 0 0 4.0936,2.31193a2.60887,2.60887 0 0 0 3.01187,-0.69994a9.45982,9.45982 0 0 0 0.42421,-10.30823c-3.98755,1.03931 -9.35377,3.24518 -12.81106,2.82098z" fill="#002d42" id="svg_540"/>
    <path stroke="null" d="m142.98237,183.34406l5.17533,6.02374l-0.84841,7.80541a4.64507,4.64507 0 0 0 9.16287,1.4423l0,-0.55147l0.84841,-9.96887a11.58086,11.58086 0 0 0 -14.3382,-4.75112z" fill="#002d42" id="svg_541"/>
    <path stroke="null" d="m164.27757,237.91831l-20.065,1.80288l-0.29695,6.23585c0,1.71804 -1.50594,2.79977 -2.31193,4.24207c-5.64196,10.60518 1.33625,16.39561 1.33625,16.39561s2.12104,3.28761 15.08056,2.77856c1.71804,0 7.29636,-4.96322 8.48414,-12.04748a13.42616,13.42616 0 0 0 -1.95135,-6.59642l-0.27573,-12.81106z" fill="#002d42" id="svg_542"/>
    <path stroke="null" d="m165.21082,197.61863c-9.52345,-2.63008 -12.72621,-4.58144 -18.09244,-2.12104a53.76826,53.76826 0 0 0 -7.3812,3.77544a11.81417,11.81417 0 0 0 -4.43296,12.51411l1.95135,8.16599l3.49971,20.48921a31.24286,31.24286 0 0 0 8.5902,4.56023c3.77544,1.0181 9.92645,-0.59389 15.88656,-3.64818a9.37498,9.37498 0 0 0 4.56023,-8.48414c0,-3.20276 1.73925,-18.09244 1.69683,-25.32517c-0.08484,-6.08737 -2.73614,-8.95077 -6.27827,-9.92645z" fill="#bfcbde" id="svg_543"/>
    <path stroke="null" d="m171.21335,204.68168s0,0.2121 -0.19089,0.19089c-24.83733,-10.60518 -4.56023,16.39561 -5.34501,36.05761a9.48103,9.48103 0 0 0 4.0936,-8.16599c0,-3.20276 1.73925,-18.09244 1.69683,-25.32517a14.14731,14.14731 0 0 0 -0.25452,-2.75735z" fill="#243551" opacity="0.15" id="svg_544"/>
    <path stroke="null" d="m152.65429,163.91537a12.0899,12.0899 0 1 0 -1.97256,24.11618l2.50282,3.81786a22.99203,22.99203 0 0 0 7.74178,2.12104a4.02997,4.02997 0 0 0 3.92392,-3.43608a57.58612,57.58612 0 0 0 0,-14.55031a12.06869,12.06869 0 0 0 -11.96264,-12.15354l-0.23331,0.08484z" fill="#bfcbde" id="svg_545"/>
    <path stroke="null" d="m151.82709,185.84688c-3.22397,-3.01187 -7.42363,-5.28138 -9.94766,-8.88714a11.41117,11.41117 0 0 1 -1.29383,-2.26951c0,0.44542 0,0.91205 0,1.35746a12.02627,12.02627 0 0 0 10.15976,12.04748l2.50282,3.81786a22.99203,22.99203 0 0 0 7.74178,2.12104a4.24207,4.24207 0 0 0 2.12104,-0.65752l-0.76357,0a36.99086,36.99086 0 0 1 -10.52034,-7.52968z" fill="#243551" opacity="0.15" id="svg_546"/>
    <path stroke="null" d="m155.72979,184.91363c-3.52092,-2.12104 -9.03561,-4.77233 -11.43238,0l3.43608,8.48414l9.29014,1.80288l1.0181,-4.79354a5.30259,5.30259 0 0 0 -2.31193,-5.49348z" fill="#002d42" id="svg_547"/>
    <g stroke="null" id="sssarm">
     <path stroke="null" d="m191.76619,276.35148a35.59098,35.59098 0 0 0 -1.08173,-5.17533a19.98016,19.98016 0 0 0 -5.85406,-4.79354c-0.59389,-0.2121 -0.57268,-4.36933 -1.99377,-5.06928s-3.73302,3.52092 -3.73302,3.52092l1.20899,5.49348s0.38179,4.87838 1.8453,6.02374s3.81786,4.24207 3.92392,4.24207c1.52715,-0.86962 -0.69994,-3.01187 -1.0181,-4.24207s1.2302,-1.78167 2.58766,-1.69683c0.42421,0.69994 0.95447,1.6332 1.50594,2.48161c1.0181,1.69683 1.0181,3.8815 1.78167,4.96322s1.0181,-0.14847 1.08173,-1.48473a24.34949,24.34949 0 0 0 -0.36058,-3.28761c0.04242,-0.36058 0.08484,-0.67873 0.10605,-0.97568z" fill="#002d42" id="svg_548"/>
     <g stroke="null" id="svg_549">
      <path stroke="null" d="m173.33439,206.46335a7.14789,7.14789 0 0 0 -14.02005,2.4604l0,0l3.52092,30.9247a7.25394,7.25394 0 0 0 5.13291,1.6332c2.37556,0 5.00564,-3.01187 5.00564,-3.01187l0.59389,-30.37323l0,0a5.96011,5.96011 0 0 0 -0.23331,-1.6332z" fill="#bfcbde" id="svg_550"/>
      <path stroke="null" d="m172.86776,241.07866c-1.29383,-0.42421 -4.45418,-4.24207 -9.71434,2.65129a78.03291,78.03291 0 0 0 15.61082,23.33139a3.92392,3.92392 0 0 0 5.5359,0a3.83907,3.83907 0 0 0 1.06052,-1.95135l0,-0.14847s-11.19907,-23.45866 -12.4929,-23.88286z" fill="#bfcbde" id="svg_551"/>
      <path stroke="null" d="m168.0318,252.4262l-1.59078,-1.95135a78.32985,78.32985 0 0 0 12.36564,16.60771a3.92392,3.92392 0 0 0 5.51469,0a74.99983,74.99983 0 0 1 -16.28956,-14.65636z" fill="#243551" opacity="0.15" id="svg_552"/>
     </g>
     <path stroke="null" d="m170.00436,236.96385a4.62386,4.62386 0 1 0 2.12104,6.19342a0.53026,0.53026 0 0 1 0,-0.14847a4.62386,4.62386 0 0 0 -2.12104,-6.04495z" fill="#002d42" id="svg_553"/>
    </g>
    <path stroke="null" d="m178.65819,353.3875c-1.33625,-0.78478 -2.67251,-1.59078 -4.00876,-2.31193a8.97198,8.97198 0 0 0 -3.37245,-1.06052c-1.2302,0 -2.41798,-0.36058 -3.66939,-0.33937c-2.26951,0 -15.08056,-4.02997 -16.03503,-3.79665c-1.56957,0.38179 -3.22397,0.86962 -4.81475,1.42109a11.55965,11.55965 0 0 1 -2.12104,0.63631l-1.56957,0a20.10742,20.10742 0 0 0 -3.49971,0.86962a27.12805,27.12805 0 0 0 -3.64818,0.95447c-1.42109,0.69994 -2.12104,3.01187 -2.56645,4.4966a3.43608,3.43608 0 0 0 0.55147,2.71493a6.19342,6.19342 0 0 0 2.84219,1.6332a6.49037,6.49037 0 0 0 1.73925,0.59389a32.40943,32.40943 0 0 0 4.77233,0.36058c3.01187,0 17.54097,3.35124 21.61335,2.79977a69.99418,69.99418 0 0 0 9.35377,-1.52715a13.61705,13.61705 0 0 0 4.4966,-1.52715a4.0936,4.0936 0 0 0 2.12104,-3.24518a2.33314,2.33314 0 0 0 -0.19089,-1.42109a8.97198,8.97198 0 0 0 -1.99377,-1.25141z" fill="#6c90b1" opacity="0.1" id="svg_554"/>
    <path stroke="null" d="m178.65819,356.73874a32.04885,32.04885 0 0 1 -9.96887,-1.99377l-7.25394,0.57268l-3.01187,7.50847c1.73925,4.24207 7.02063,2.77856 7.02063,2.77856l17.2016,-3.77544c2.92703,-2.43919 -0.72115,-5.09049 -3.98755,-5.09049z" fill="#002d42" id="svg_555"/>
    <g stroke="null" id="svg_556">
     <path stroke="null" d="m158.69924,249.13859a10.73244,10.73244 0 0 0 -8.61141,12.04748l12.72621,44.18118c0.69994,4.66628 11.51722,7.21152 13.23526,-2.84219l-5.45106,-45.22048a10.0325,10.0325 0 0 0 -11.51722,-8.29325l-0.38179,0.12726z" fill="#bfcbde" id="svg_557"/>
     <path stroke="null" d="m153.58755,251.72626a10.60518,10.60518 0 0 0 -3.49971,9.43861l12.72621,44.18118c0.55147,3.71181 7.44484,6.02374 11.11423,1.80288c-8.29325,-7.46605 -12.30201,-17.6046 -16.1835,-28.35825c-2.8634,-8.29325 -6.49037,-18.32575 -4.15723,-27.06442z" fill="#243551" opacity="0.15" id="svg_558"/>
     <path stroke="null" d="m168.6469,308.69728c-4.81475,0 -6.36311,4.34812 -6.80852,9.03561l-0.42421,38.17864c-0.29695,3.94513 6.74489,3.94513 7.06305,0l8.48414,-38.03017a8.48414,8.48414 0 0 0 -7.7842,-9.09924a2.41798,2.41798 0 0 0 -0.53026,-0.08484z" fill="#bfcbde" id="svg_559"/>
     <path stroke="null" d="m163.40794,311.73036a15.29267,15.29267 0 0 0 -1.54836,6.00253l-0.42421,38.17864c-0.19089,2.41798 2.37556,3.35124 4.4966,2.77856a55.9105,55.9105 0 0 1 -1.99377,-14.50788c-0.44542,-10.79607 -0.29695,-21.63457 -0.53026,-32.45185z" fill="#243551" opacity="0.15" id="svg_560"/>
    </g>
    <path stroke="null" d="m164.27757,307.82765c-0.29695,1.06052 -0.93326,2.48161 -0.48784,3.01187c0.63631,-0.2121 3.77544,0.33937 7.52968,4.00876a4.98443,4.98443 0 0 0 5.38743,0.95447a9.03561,9.03561 0 0 0 -0.91205,-11.58086a34.74257,34.74257 0 0 1 -11.51722,3.60576z" fill="#002d42" id="svg_561"/>
   </g>
   <g stroke="null" id="sig2">
    <g stroke="null" id="sg6">
     <path stroke="null" d="m171.90795,96.94986c-3.86029,-2.22709 -6.99942,-0.44542 -6.99942,3.98755a15.27146,15.27146 0 0 0 6.957,12.04748c3.81786,2.12104 6.957,0.44542 6.957,-3.98755a15.01693,15.01693 0 0 0 -6.91458,-12.04748z" fill="#fff" opacity="0.4" id="svg_859"/>
    </g>
    <g stroke="null" id="sg5">
     <path stroke="null" d="m195.81203,110.75781c-3.86029,-2.12104 -6.99942,-0.44542 -6.99942,4.00876a15.29267,15.29267 0 0 0 6.93579,12.04748c3.86029,2.12104 6.99942,0.42421 6.99942,-3.98755a15.27146,15.27146 0 0 0 -6.93579,-12.06869z" fill="#fff" opacity="0.7" id="svg_860"/>
    </g>
    <g stroke="null" id="sg4">
     <path stroke="null" d="m219.75852,124.58696c-3.86029,-2.22709 -6.957,-0.44542 -6.99942,3.98755a15.27146,15.27146 0 0 0 6.957,12.04748c3.81786,2.12104 6.957,0.44542 6.99942,-3.98755a15.31388,15.31388 0 0 0 -6.957,-12.04748z" fill="#fff" id="svg_861"/>
    </g>
   </g>
   <g stroke="null" id="wifi5" opacity="0.5">
    <g stroke="null" id="wi9">
     <path stroke="null" d="m248.1009,19.64252c-16.96829,-9.79919 -32.85484,-11.38996 -44.85991,-4.58144c-1.16657,0.69994 -1.16657,3.01187 0,4.9208a6.36311,6.36311 0 0 0 2.12104,2.26951a2.12104,2.12104 0 0 0 2.12104,0.2121c10.88091,-6.02374 25.28275,-4.7087 40.57542,4.24207s29.6945,24.11618 40.46936,42.67524a6.21463,6.21463 0 0 0 2.12104,2.12104a2.12104,2.12104 0 0 0 2.12104,0.2121c1.20899,-0.65752 1.20899,-3.01187 0,-4.9208c-11.83538,-20.55284 -27.72194,-37.41507 -44.66901,-47.15063z" fill="#fff" id="svg_862"/>
    </g>
    <g stroke="null" id="wi8">
     <path stroke="null" d="m248.03727,39.13484c-11.8778,-6.87216 -23.7556,-8.48414 -32.83363,-3.37245c-1.16657,0.69994 -1.20899,3.01187 0,4.94201a5.55711,5.55711 0 0 0 2.12104,2.22709a1.99377,1.99377 0 0 0 2.12104,0.2121c7.89025,-4.4966 18.24091,-3.01187 28.57035,3.01187a82.7204,82.7204 0 0 1 28.48551,30.13992a6.17221,6.17221 0 0 0 2.12104,2.26951a2.12104,2.12104 0 0 0 2.12104,0.2121c1.20899,-0.65752 1.20899,-3.01187 0,-4.94201a93.70736,93.70736 0 0 0 -32.70637,-34.70015z" fill="#fff" id="svg_863"/>
    </g>
    <g stroke="null" id="wi7">
     <path stroke="null" d="m247.99485,59.15742c-7.3812,-4.24207 -14.84725,-5.30259 -20.48921,-2.12104c-1.16657,0.65752 -1.16657,3.01187 0,4.9208a6.36311,6.36311 0 0 0 2.12104,2.26951a2.12104,2.12104 0 0 0 2.12104,0.2121c4.4966,-2.52403 10.32944,-1.71804 16.22592,1.65441a46.66279,46.66279 0 0 1 16.16229,16.96829a6.36311,6.36311 0 0 0 2.12104,2.26951a2.12104,2.12104 0 0 0 2.12104,0.2121c1.20899,-0.65752 1.20899,-3.01187 0,-4.9208a59.09206,59.09206 0 0 0 -20.38315,-21.46488z" fill="#fff" id="svg_864"/>
    </g>
   </g>
  </g>
 </g>
</svg>
